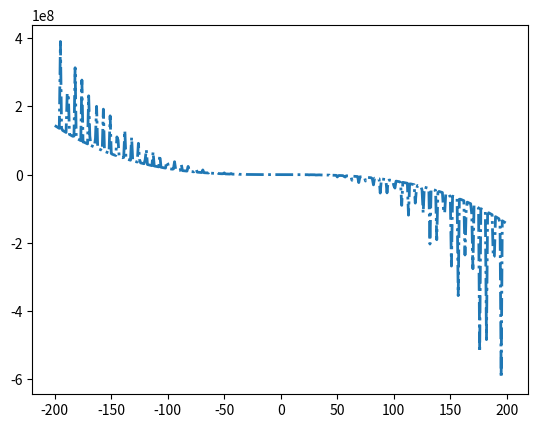

The matplotlib source for this figure:
import matplotlib.pyplot as plt
from math import sin, cos
import matplotlib as mpl

x = list(range(-200, 200))
fx = [ (((-1) * 12 * i ** (4 * sin(cos(i)))) - (18 * i ** 3) + (5 * i ** 2) + (10 * i) - 30) for i in x]


mpl.rcParams['lines.linewidth'] = 2
mpl.rcParams['lines.linestyle'] = '-.' #'--'
mpl.rcParams['lines.color'] = 'C0'

plt.axes(facecolor='white')
plt.plot(x,fx)
plt.show()